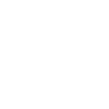
t = 0.00 s
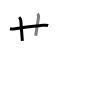
t = 2.50 s
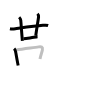
t = 5.25 s
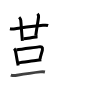
t = 7.75 s
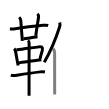
t = 10.50 s
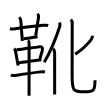
t = 13.00 s

The animated SVG that drew these frames (rendered in a browser with its animation timeline set to each time). Animation: 13 SMIL elements (animate=13); one cycle of 13.00 s.

<svg width="109px" height="109px" viewBox="0 0 px 109px" xmlns="http://www.w3.org/2000/svg" xmlns:xlink="http://www.w3.org/1999/xlink" xml:space="preserve" version="1.1"  baseProfile="full">
<path d="M9.96,28.67c2.04,0.45,4,0.2,5.43,0.01c6.35-0.84,19.94-2.72,27.47-3.37c1.75-0.15,3.58-0.4,5.28,0.18" style="fill:none;stroke:black;stroke-width:3;opacity:0">
  <animate attributeType="CSS" attributeName="opacity" from="0" to="1" begin="0s" dur="1s" repeatCount="Indefinite" fill="freeze" />
</path>
<path d="M19.15,17.25c1.05,1.05,1.5,1.91,1.63,3.1c0.3,2.78,0.69,9.92,1.19,15.62c0.15,1.72,0.29,3.38,0.4,4.86" style="fill:none;stroke:black;stroke-width:3;opacity:0">
  <animate attributeType="CSS" attributeName="opacity" from="0" to="1" begin="1s" dur="1s" repeatCount="Indefinite" fill="freeze" />
</path>
<path d="M37.48,13.75c0.88,0.88,1.21,2.15,1.08,3.25c-0.43,3.7-1.47,8.96-2.82,18.79" style="fill:none;stroke:black;stroke-width:3;opacity:0">
  <animate attributeType="CSS" attributeName="opacity" from="0" to="1" begin="2s" dur="1s" repeatCount="Indefinite" fill="freeze" />
</path>
<path d="M23.52,38.76c2.61-0.14,6.24-0.86,10.28-1.43c1.77-0.25,3.19-0.45,3.75-0.49" style="fill:none;stroke:black;stroke-width:3;opacity:0">
  <animate attributeType="CSS" attributeName="opacity" from="0" to="1" begin="3s" dur="1s" repeatCount="Indefinite" fill="freeze" />
</path>
<path d="M14.12,48.64c0.81,0.81,1.4,1.98,1.48,3.1c0.56,2.73,0.95,5.36,1.74,9.5c0.25,1.32,0.52,2.75,0.81,4.3" style="fill:none;stroke:black;stroke-width:3;opacity:0">
  <animate attributeType="CSS" attributeName="opacity" from="0" to="1" begin="4s" dur="1s" repeatCount="Indefinite" fill="freeze" />
</path>
<path d="M16.39,50.01c6.87-1.07,17.43-2.39,22.28-3.12c2.56-0.38,4.38-0.07,3.72,3.11c-0.48,2.34-1.65,5.32-2.4,9.07" style="fill:none;stroke:black;stroke-width:3;opacity:0">
  <animate attributeType="CSS" attributeName="opacity" from="0" to="1" begin="5s" dur="1s" repeatCount="Indefinite" fill="freeze" />
</path>
<path d="M18.88,62.78c2.8-0.5,12.16-1.62,18.36-2.5c1.69-0.24,3.13-0.44,4.1-0.58" style="fill:none;stroke:black;stroke-width:3;opacity:0">
  <animate attributeType="CSS" attributeName="opacity" from="0" to="1" begin="6s" dur="1s" repeatCount="Indefinite" fill="freeze" />
</path>
<path d="M10.81,75.04c1.82,0.71,4.3,0.6,6.09,0.29c7.14-1.25,16.74-2.72,23.47-3.46c1.54-0.17,3.01-0.25,4.58,0.09" style="fill:none;stroke:black;stroke-width:3;opacity:0">
  <animate attributeType="CSS" attributeName="opacity" from="0" to="1" begin="7s" dur="1s" repeatCount="Indefinite" fill="freeze" />
</path>
<path d="M27.99,40.41c0.62,0.45,1.12,2.04,1.12,2.95c0,3.95-0.04,29.24-0.05,45.89c0,2.37,0,4.57,0,6.5" style="fill:none;stroke:black;stroke-width:3;opacity:0">
  <animate attributeType="CSS" attributeName="opacity" from="0" to="1" begin="8s" dur="1s" repeatCount="Indefinite" fill="freeze" />
</path>
<path d="M59.7,22.51c0.43,1.37,0.41,2.73-0.13,4.41C56.25,37.25,52.5,48,44.25,62.18" style="fill:none;stroke:black;stroke-width:3;opacity:0">
  <animate attributeType="CSS" attributeName="opacity" from="0" to="1" begin="9s" dur="1s" repeatCount="Indefinite" fill="freeze" />
</path>
<path d="M53.12,48.59c1.09,1.09,1.51,2.54,1.51,4.66c0,7.92,0.02,26.38,0.03,36.13c0,2.26,0,4.04,0,5.12" style="fill:none;stroke:black;stroke-width:3;opacity:0">
  <animate attributeType="CSS" attributeName="opacity" from="0" to="1" begin="10s" dur="1s" repeatCount="Indefinite" fill="freeze" />
</path>
<path d="M92.47,35.82c0,1.57-0.37,2.62-1.51,4.04C86.88,45,81.88,49.88,75.25,54.12" style="fill:none;stroke:black;stroke-width:3;opacity:0">
  <animate attributeType="CSS" attributeName="opacity" from="0" to="1" begin="11s" dur="1s" repeatCount="Indefinite" fill="freeze" />
</path>
<path d="M70.84,19.5c0.83,0.83,1.38,2.25,1.38,3.53c0,1.1-0.09,36.24-0.09,53.34c0,14.5,1,15.48,12.25,15.48c9.5,0,10.62-1.22,10.62-11.65" style="fill:none;stroke:black;stroke-width:3;opacity:0">
  <animate attributeType="CSS" attributeName="opacity" from="0" to="1" begin="12s" dur="1s" repeatCount="Indefinite" fill="freeze" />
</path>
</svg>
